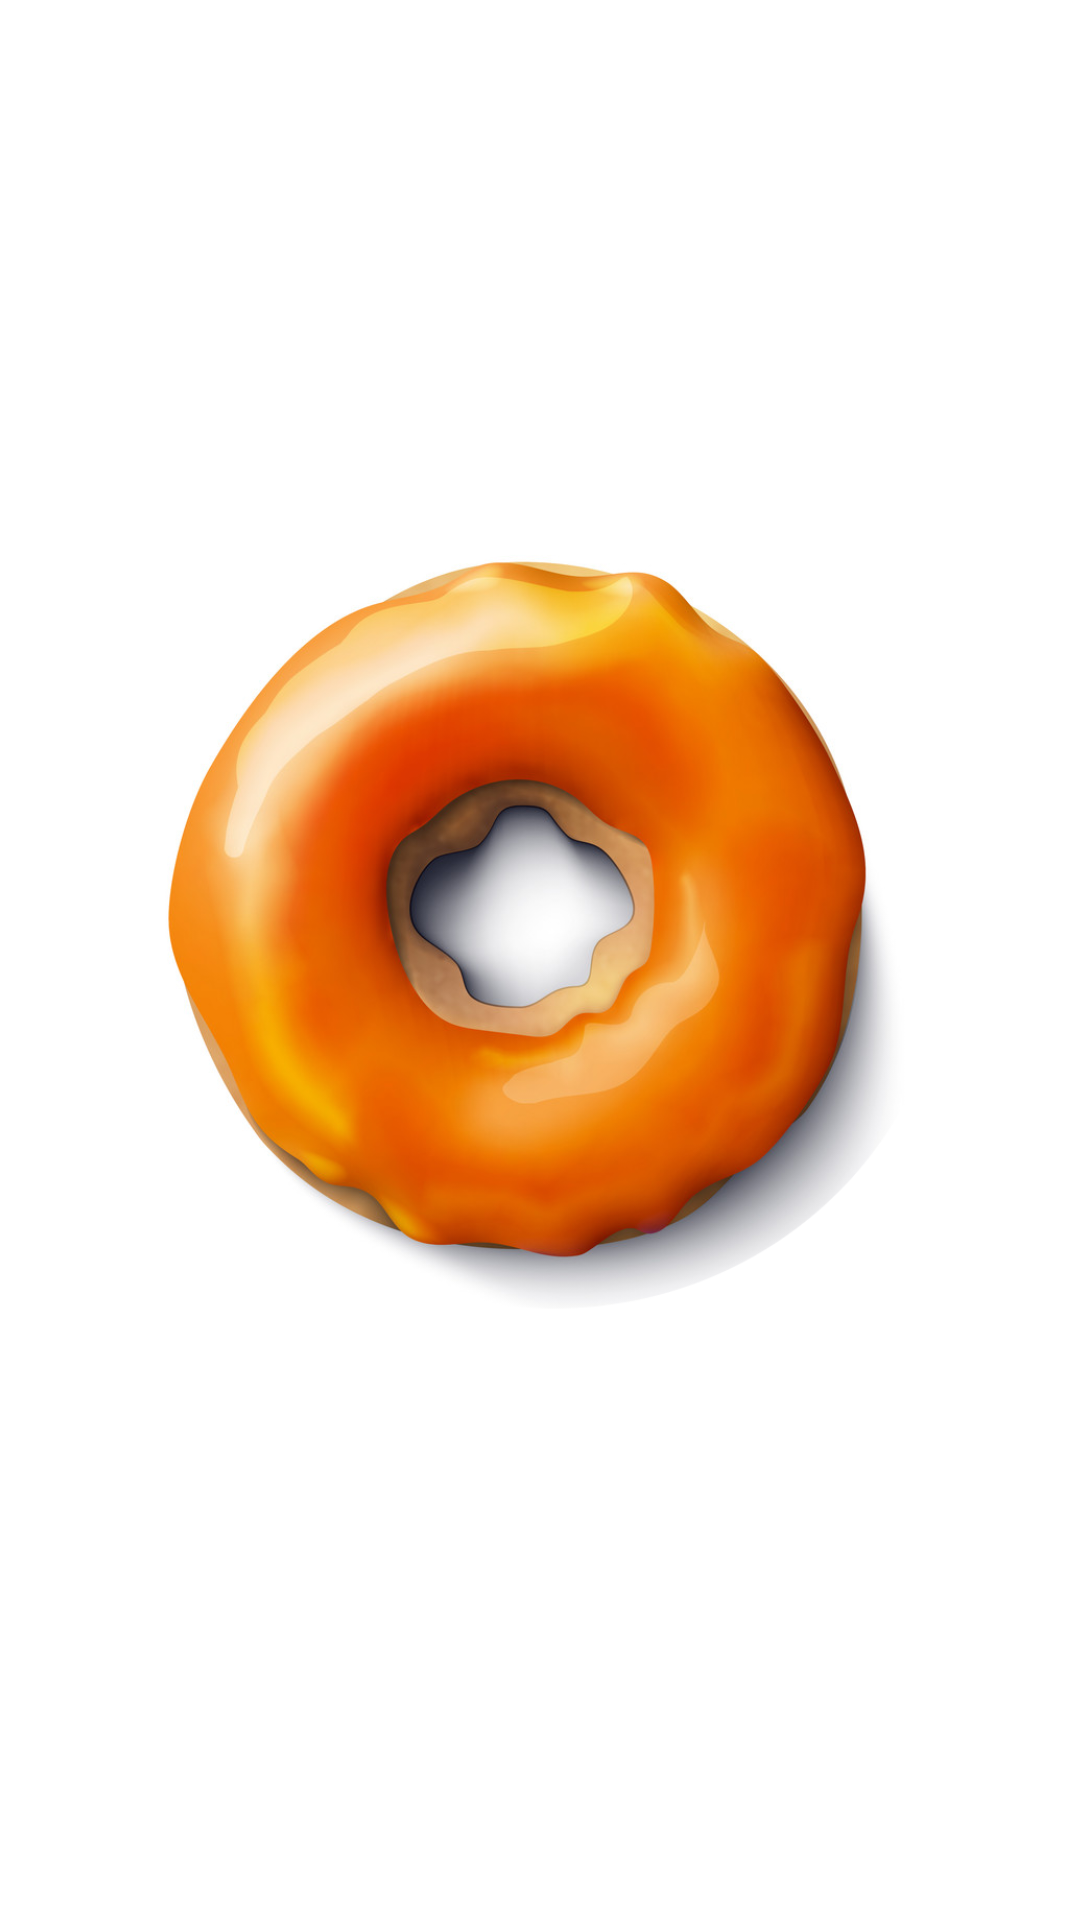

Layout XML and referenced resources for this Android screen:
<!-- AndroidManifest.xml: application theme Theme.Donut_game -->
<!-- res/layout/activity_lvl3.xml -->
<?xml version="1.0" encoding="utf-8"?>
<androidx.constraintlayout.widget.ConstraintLayout xmlns:android="http://schemas.android.com/apk/res/android"
    xmlns:app="http://schemas.android.com/apk/res-auto"
    xmlns:tools="http://schemas.android.com/tools"
    android:layout_width="400dp"
    android:layout_height="730dp"
    app:layout_constraintBottom_toBottomOf="parent"
    app:layout_constraintEnd_toEndOf="parent"
    tools:context=".Lvl2Activity"
    android:id="@+id/lvl_3_layout">

    <ImageView
        android:id="@+id/lvl_3_donut_imageView"
        android:layout_width="282dp"
        android:layout_height="262dp"
        android:layout_marginStart="16dp"
        android:layout_marginTop="24dp"
        android:layout_marginEnd="16dp"
        android:layout_marginBottom="48dp"
        app:layout_constraintBottom_toBottomOf="parent"
        app:layout_constraintEnd_toEndOf="parent"
        app:layout_constraintHorizontal_bias="0.618"
        app:layout_constraintStart_toStartOf="parent"
        app:layout_constraintTop_toTopOf="parent"
        app:layout_constraintVertical_bias="0.501"
        app:srcCompat="@drawable/lvl_3_donut" />
</androidx.constraintlayout.widget.ConstraintLayout>
<!-- resources referenced by this layout -->
<resources>
  <!-- drawable lvl_3_donut: png bitmap (drawable, 522877 bytes) -->
  <style name="Theme.Donut_game" parent="Theme.MaterialComponents.DayNight.NoActionBar">
          
          <item name="colorPrimary">@color/bread_brown</item>
          <item name="colorPrimaryVariant">@color/bread_brown_status_bar</item>
          <item name="colorOnPrimary">@color/white</item>
          
          <item name="colorSecondary">@color/chocolate</item>
          <item name="colorSecondaryVariant">@color/strawberry</item>
          <item name="colorOnSecondary">@color/black</item>
          
          <item name="android:statusBarColor" tools:targetApi="l">?attr/colorPrimaryVariant</item>
          
          <item name="android:navigationBarColor" tools:targetApi="l">?attr/colorPrimary</item>
  
      </style>
  <color name="bread_brown">#FFeda934</color>
  <color name="bread_brown_status_bar">#FFd99829</color>
  <color name="white">#FFFFFFFF</color>
  <color name="chocolate">#FF663700</color>
  <color name="strawberry">#AF2759</color>
  <color name="black">#FF000000</color>
</resources>
